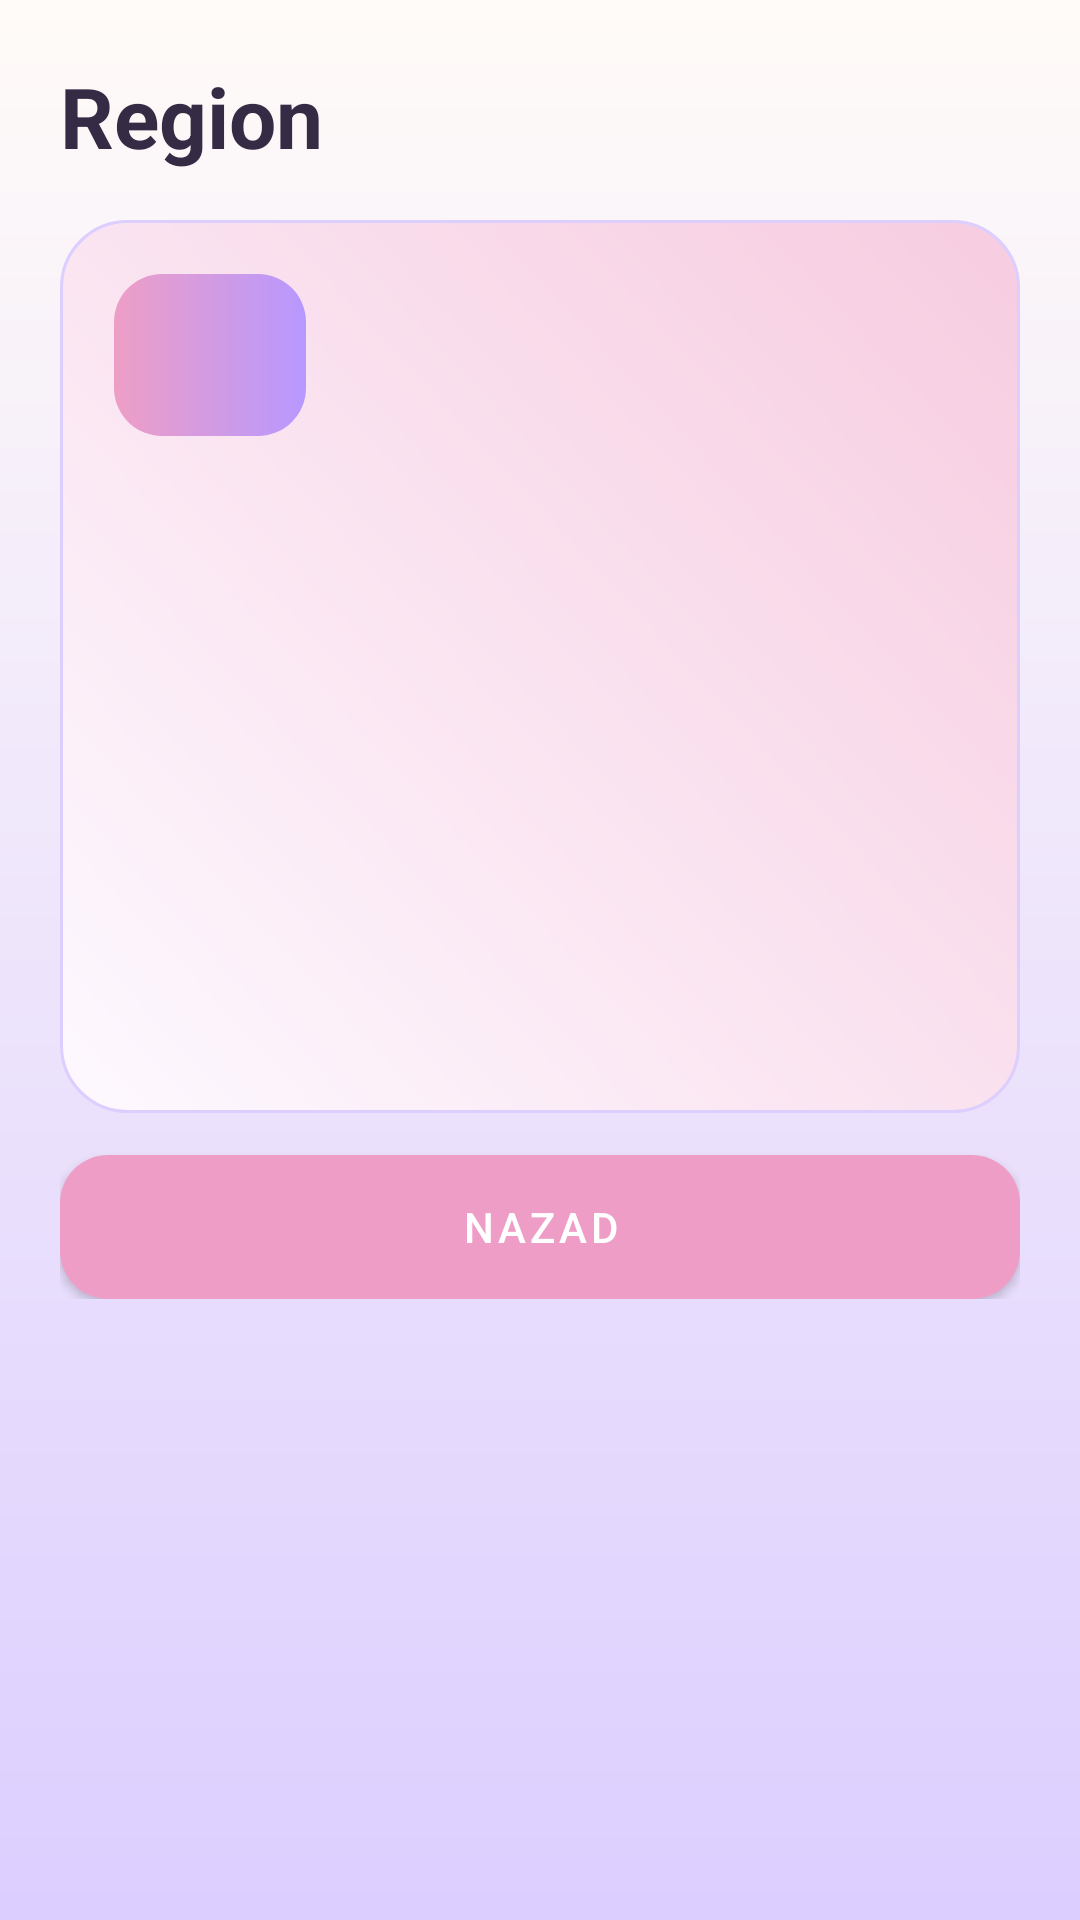

Layout XML and referenced resources for this Android screen:
<!-- AndroidManifest.xml: application theme Theme.SlagalicaStudent1KT1 -->
<!-- res/layout/activity_region_detail.xml -->
<?xml version="1.0" encoding="utf-8"?>
<ScrollView xmlns:android="http://schemas.android.com/apk/res/android"
    android:layout_width="match_parent"
    android:layout_height="match_parent"
    android:background="@drawable/bg_screen"
    android:padding="20dp">

    <LinearLayout
        android:layout_width="match_parent"
        android:layout_height="wrap_content"
        android:orientation="vertical">

        <TextView
            android:id="@+id/tvRegionDetailTitle"
            android:layout_width="match_parent"
            android:layout_height="wrap_content"
            android:text="@string/region_detail_title"
            android:textColor="@color/text_main"
            android:textSize="28sp"
            android:textStyle="bold" />

        <LinearLayout
            android:layout_width="match_parent"
            android:layout_height="wrap_content"
            android:layout_marginTop="16dp"
            android:background="@drawable/bg_card"
            android:orientation="vertical"
            android:padding="18dp">

            <TextView
                android:id="@+id/tvRegionDetailIcon"
                android:layout_width="64dp"
                android:layout_height="54dp"
                android:background="@drawable/bg_button_primary"
                android:gravity="center"
                android:textColor="@color/text_main"
                android:textSize="20sp"
                android:textStyle="bold" />

            <TextView
                android:id="@+id/tvRegionMonthlyStars"
                android:layout_width="match_parent"
                android:layout_height="wrap_content"
                android:layout_marginTop="14dp"
                android:textColor="@color/text_main"
                android:textSize="16sp"
                android:textStyle="bold" />

            <TextView
                android:id="@+id/tvRegionFirstPlaces"
                android:layout_width="match_parent"
                android:layout_height="wrap_content"
                android:layout_marginTop="10dp"
                android:textColor="@color/text_main"
                android:textSize="15sp" />

            <TextView
                android:id="@+id/tvRegionSecondPlaces"
                android:layout_width="match_parent"
                android:layout_height="wrap_content"
                android:layout_marginTop="8dp"
                android:textColor="@color/text_main"
                android:textSize="15sp" />

            <TextView
                android:id="@+id/tvRegionThirdPlaces"
                android:layout_width="match_parent"
                android:layout_height="wrap_content"
                android:layout_marginTop="8dp"
                android:textColor="@color/text_main"
                android:textSize="15sp" />

            <TextView
                android:id="@+id/tvRegionActivePlayers"
                android:layout_width="match_parent"
                android:layout_height="wrap_content"
                android:layout_marginTop="8dp"
                android:textColor="@color/text_main"
                android:textSize="15sp" />

            <TextView
                android:id="@+id/tvRegionTotalPlayers"
                android:layout_width="match_parent"
                android:layout_height="wrap_content"
                android:layout_marginTop="8dp"
                android:textColor="@color/text_main"
                android:textSize="15sp" />

            <TextView
                android:id="@+id/tvRegionPreviousPlacement"
                android:layout_width="match_parent"
                android:layout_height="wrap_content"
                android:layout_marginTop="8dp"
                android:textColor="@color/text_main"
                android:textSize="15sp" />
        </LinearLayout>

        <Button
            android:id="@+id/btnRegionBack"
            style="@style/Widget.MaterialComponents.Button"
            android:layout_width="match_parent"
            android:layout_height="wrap_content"
            android:layout_marginTop="14dp"
            android:background="@drawable/bg_button_primary"
            android:text="@string/region_back"
            android:textColor="@color/white" />
    </LinearLayout>
</ScrollView>
<!-- resources referenced by this layout -->
<resources>
  <color name="text_main">#352B45</color>
  <color name="white">#FFFFFFFF</color>
  <!-- drawable bg_button_primary (drawable) -->
  ﻿<?xml version="1.0" encoding="utf-8"?>
  <shape xmlns:android="http://schemas.android.com/apk/res/android" android:shape="rectangle">
      <gradient
          android:angle="0"
          android:startColor="@color/rose_pink"
          android:endColor="@color/lilac" />
      <corners android:radius="16dp" />
  </shape>
  <!-- drawable bg_card (drawable) -->
  ﻿<?xml version="1.0" encoding="utf-8"?>
  <shape xmlns:android="http://schemas.android.com/apk/res/android" android:shape="rectangle">
      <gradient
          android:angle="45"
          android:startColor="@color/card_bg"
          android:endColor="@color/blush_pink" />
      <corners android:radius="22dp" />
      <stroke android:width="1dp" android:color="@color/lavender_soft" />
      <padding android:left="16dp" android:top="16dp" android:right="16dp" android:bottom="16dp" />
  </shape>
  <!-- drawable bg_screen (drawable) -->
  ﻿<?xml version="1.0" encoding="utf-8"?>
  <shape xmlns:android="http://schemas.android.com/apk/res/android" android:shape="rectangle">
      <gradient
          android:angle="270"
          android:startColor="@color/cream_bg"
          android:endColor="@color/lavender_soft" />
  </shape>
  <string name="region_back">Nazad</string>
  <string name="region_detail_title">Region</string>
  <style name="Theme.SlagalicaStudent1KT1" parent="Theme.MaterialComponents.DayNight.NoActionBar">
          <item name="colorPrimary">@color/pink_primary</item>
          <item name="colorPrimaryVariant">@color/pink_dark</item>
          <item name="colorSecondary">@color/mint_secondary</item>
          <item name="android:statusBarColor" tools:targetApi="l">@color/pink_dark</item>
          <item name="android:windowBackground">@color/screen_bg</item>
      </style>
  <color name="rose_pink">#EE9EC6</color>
  <color name="lilac">#B798FF</color>
  <color name="card_bg">#FDF9FF</color>
  <color name="blush_pink">#F7CCE0</color>
  <color name="lavender_soft">#DCCEFF</color>
  <color name="cream_bg">#FFFBF8</color>
  <color name="pink_primary">#EE9EC6</color>
  <color name="pink_dark">#D97CB0</color>
  <color name="mint_secondary">#C7B2FF</color>
  <color name="screen_bg">#FFFBF8</color>
</resources>
